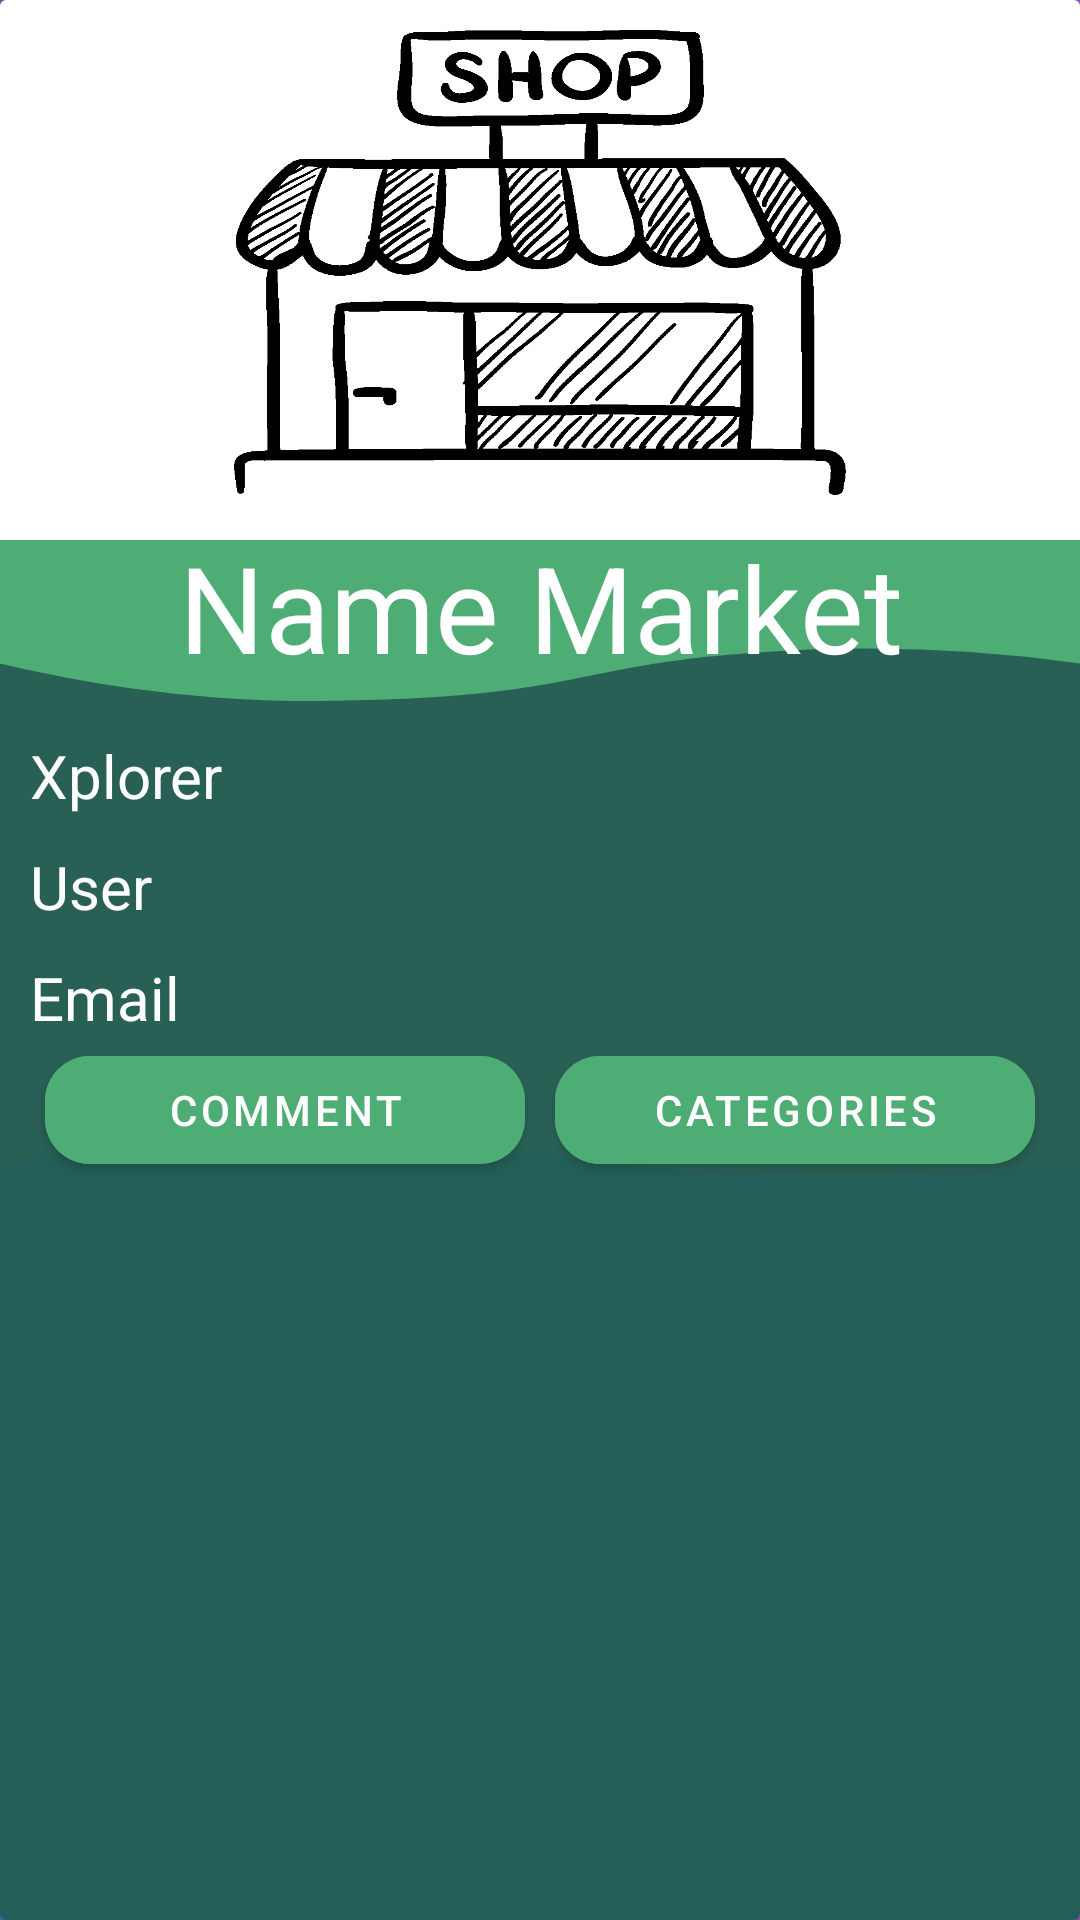

Android layout source for this screen:
<!-- AndroidManifest.xml: application theme Theme.ShowMeMoreShops.SplashScreen -->
<!-- res/layout/fragment_info_market.xml -->
<?xml version="1.0" encoding="utf-8"?>
<androidx.cardview.widget.CardView xmlns:android="http://schemas.android.com/apk/res/android"
    xmlns:app="http://schemas.android.com/apk/res-auto"
    xmlns:tools="http://schemas.android.com/tools"
    android:id="@+id/card"
    android:layout_width="match_parent"
    android:layout_height="match_parent"
    android:backgroundTint="@color/market_bg">

    <RelativeLayout
        android:layout_width="wrap_content"
        android:layout_height="212dp"
        android:layout_marginTop="180dp"
        android:background="@drawable/bg_info_market" />

    <RelativeLayout
        android:layout_width="match_parent"
        android:layout_height="180dp"
        android:background="@color/white" />

    <LinearLayout
        android:layout_width="match_parent"
        android:layout_height="wrap_content"
        android:layout_margin="10dp"
        android:orientation="vertical">


        <ImageView
            android:id="@+id/imageView"
            android:layout_width="match_parent"
            android:layout_height="155dp"
            android:background="@drawable/shop"
            android:contentDescription="@string/image"
            android:scaleX="0.6"
            app:layout_constraintBottom_toBottomOf="parent"
            app:layout_constraintEnd_toEndOf="parent"
            app:layout_constraintHorizontal_bias="1.0"
            app:layout_constraintStart_toStartOf="parent"
            app:layout_constraintTop_toTopOf="parent"
            app:layout_constraintVertical_bias="0.0" />

        <TextView
            android:id="@+id/nameMarket"
            android:layout_width="match_parent"
            android:layout_height="55dp"
            android:layout_marginTop="10dp"
            android:gravity="center"
            android:text="@string/name_market"
            android:textColor="@color/white"
            android:textSize="40sp"
            app:layout_constraintBottom_toBottomOf="parent"
            app:layout_constraintEnd_toEndOf="parent"
            app:layout_constraintStart_toStartOf="parent"
            app:layout_constraintTop_toBottomOf="@+id/imageView"
            app:layout_constraintVertical_bias="0.023" />

        <TextView
            android:id="@+id/timeMarket"
            android:layout_width="140dp"
            android:layout_height="wrap_content"
            android:layout_marginTop="15dp"
            android:text="@string/title_activity_maps"
            android:textColor="@color/white"
            android:textSize="20sp"
            app:layout_constraintBottom_toBottomOf="parent"
            app:layout_constraintEnd_toEndOf="parent"
            app:layout_constraintHorizontal_bias="0.074"
            app:layout_constraintStart_toStartOf="parent"
            app:layout_constraintTop_toBottomOf="@+id/nameMarket"
            app:layout_constraintVertical_bias="0.033" />

        <TextView
            android:id="@+id/contactInfoOwner"
            android:layout_width="wrap_content"
            android:layout_height="wrap_content"
            android:layout_marginTop="10dp"
            android:text="@string/User"
            android:textColor="@color/white"
            android:textSize="20sp" />

        <TextView
            android:id="@+id/contactInfoEmail"
            android:layout_width="wrap_content"
            android:layout_height="wrap_content"
            android:layout_marginTop="10dp"
            android:text="@string/email"
            android:textColor="@color/white"
            android:textSize="20sp" />

        <LinearLayout
            android:layout_width="match_parent"
            android:layout_height="match_parent"
            android:gravity="center">

            <com.google.android.material.button.MaterialButton
                android:id="@+id/expand_button"
                android:layout_width="0dp"
                android:layout_height="wrap_content"
                android:layout_marginStart="5dp"
                android:layout_marginEnd="5dp"
                android:layout_weight="1"
                android:backgroundTint="@color/button_green_blue"
                android:text="@string/comment"
                android:textColor="@color/white"
                app:cornerRadius="15dp" />

            <com.google.android.material.button.MaterialButton
                android:id="@+id/toCategories"
                android:layout_width="0dp"
                android:layout_height="wrap_content"
                android:layout_gravity="center"
                android:layout_marginStart="5dp"
                android:layout_marginEnd="5dp"
                android:layout_weight="1"
                android:backgroundTint="@color/button_green_blue"
                android:text="@string/to_products"
                android:textColor="@color/white"
                app:cornerRadius="15dp" />


        </LinearLayout>

        <androidx.recyclerview.widget.RecyclerView
            android:id="@+id/rv_comments"
            android:layout_width="match_parent"
            android:layout_height="wrap_content"
            android:layout_marginTop="20dp"
            tools:listitem="@layout/item_comment" />
    </LinearLayout>


</androidx.cardview.widget.CardView>
<!-- res/layout/item_comment.xml (included above) -->
<?xml version="1.0" encoding="utf-8"?>
<androidx.cardview.widget.CardView
    xmlns:android="http://schemas.android.com/apk/res/android"
    xmlns:app="http://schemas.android.com/apk/res-auto"
    android:layout_width="match_parent"
    android:layout_marginStart="5dp"
    android:layout_marginEnd="5dp"
    android:layout_height="wrap_content"
    android:layout_marginTop="10dp"
    app:cardBackgroundColor="#606060"
    app:cardCornerRadius="15dp">

    <LinearLayout
        android:layout_width="match_parent"
        android:layout_height="wrap_content"
        android:orientation="vertical">

        <LinearLayout
            android:layout_width="match_parent"
            android:layout_height="wrap_content"
            android:orientation="horizontal">

            <TextView
                android:text="@string/User"
                android:id="@+id/item_user"
                android:layout_width="220dp"
                android:layout_height="30dp"
                android:layout_marginStart="10dp"
                android:layout_marginTop="10dp"
                android:textColor="@color/white" />

            <TextView
                android:text="12:00"
                android:id="@+id/item_time"
                android:layout_width="match_parent"
                android:layout_height="30dp"
                android:layout_marginStart="10dp"
                android:layout_marginTop="10dp"
                android:layout_marginEnd="10dp"
                android:textColor="@color/white" />

        </LinearLayout>

        <LinearLayout
            android:layout_width="match_parent"
            android:layout_height="wrap_content"
            android:orientation="vertical">

            <TextView
                android:id="@+id/item_comment"
                android:layout_width="match_parent"
                android:layout_height="wrap_content"
                android:layout_gravity="center"
                android:layout_marginStart="10dp"
                android:layout_marginEnd="10dp"
                android:layout_marginBottom="10dp"
                android:textColor="@color/white" />


        </LinearLayout>



    </LinearLayout>


</androidx.cardview.widget.CardView>
<!-- resources referenced by this layout -->
<resources>
  <color name="button_green_blue">#4ead75</color>
  <color name="market_bg">#235E58</color>
  <color name="white">#FFFFFF</color>
  <!-- drawable bg_info_market (drawable) -->
  <vector xmlns:android="http://schemas.android.com/apk/res/android"
      android:width="720dp"
      android:height="642dp"
      android:viewportWidth="720"
      android:viewportHeight="642">
  
    <path
        android:pathData="M720,631.166c-133.93,18.398 -239.447,10.163 -312,-1.148 -79.783,-12.437 -147.542,-32.932 -253,-26.4A697.858,697.858 0,0 0,0 631.166L0,1L720,1L720,631.166Z"
        android:fillColor="@color/market_down_bg"/>
    <path
        android:pathData="M720,124.549A770.157,870.157 0,0 0,501 114c-116.786,12.244 -114.776,43.492 -270,48 -52.987,2.27 -132.195,-1.992 -231,-37.451L0,0L720,0Z"
        android:fillColor="@color/market_up_bg"/>
  </vector>
  <!-- drawable shop: png bitmap (drawable, 24964 bytes) -->
  <string name="User">User</string>
  <string name="comment">Comment</string>
  <string name="email">Email</string>
  <string name="image">image</string>
  <string name="name_market">Name Market</string>
  <string name="title_activity_maps">Xplorer</string>
  <string name="to_products">Categories</string>
  <style name="Theme.ShowMeMoreShops.SplashScreen" parent="Theme.MaterialComponents.Light.NoActionBar">
  
          <item name="android:windowBackground">@drawable/splash</item>
          <item name="android:statusBarColor">@color/main_color</item>
          <item name="android:navigationBarColor">@color/main_color</item>
      </style>
  <color name="market_down_bg">#296055</color>
  <color name="market_up_bg">#4ead75</color>
  <!-- drawable splash (drawable) -->
  <?xml version="1.0" encoding="utf-8"?>
  <layer-list xmlns:android="http://schemas.android.com/apk/res/android">
      <item android:drawable="@drawable/bg_splash"/>
  
  </layer-list>
  <color name="main_color">#029751</color>
  <!-- drawable bg_splash: png bitmap (drawable, 288147 bytes) -->
</resources>
